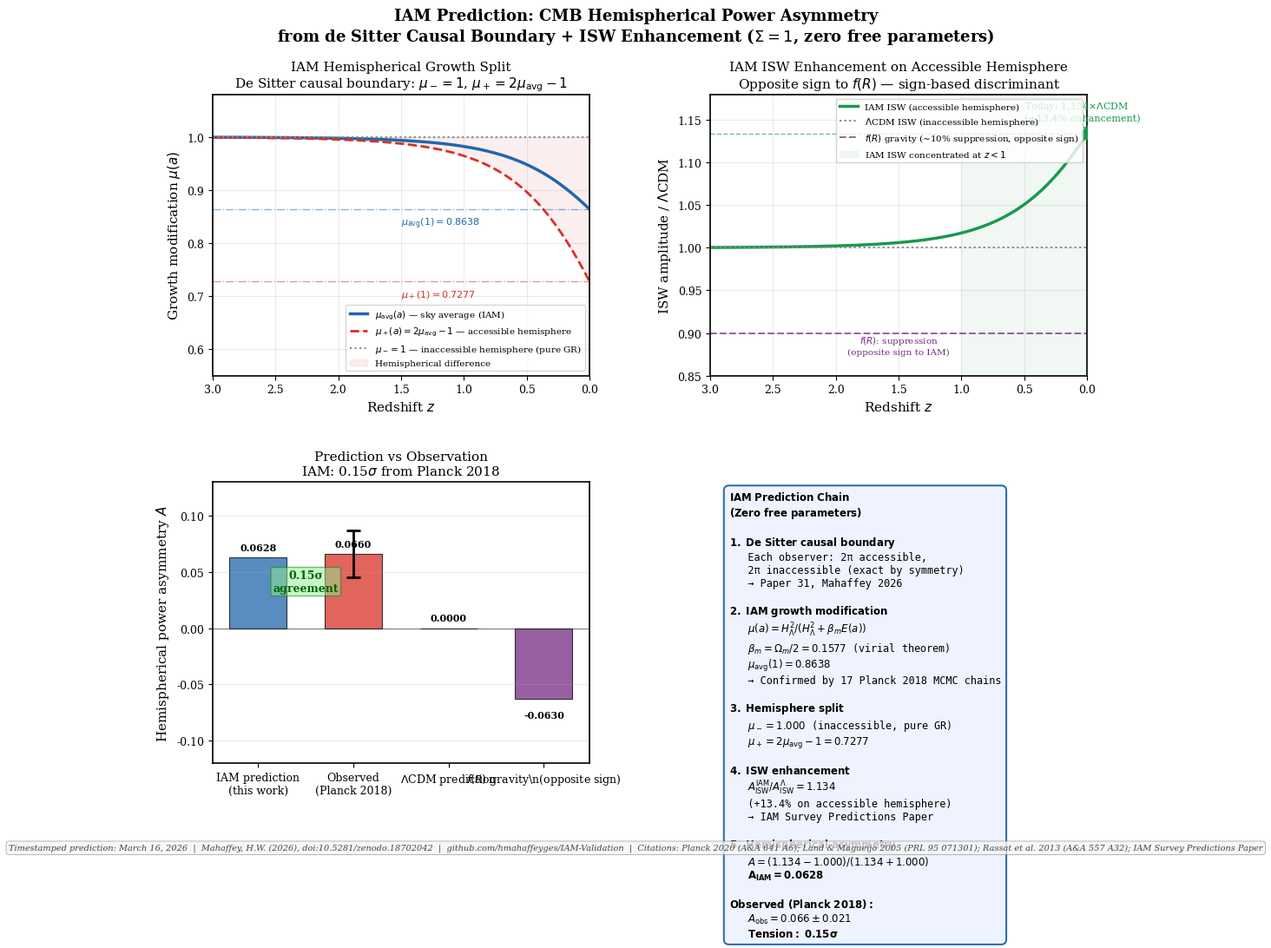

Python code for this plot:
# REVIEW 2026-10-02 (COS-147): dated record, kept unchanged below. Its comparison does not stand; see
# results/side_tests/PRED_FOUR_REVIEW_2026-10-02.md before using any number from this script.
"""
IAM Hemispherical Power Asymmetry Prediction
Timestamped Prediction Figure for GitHub Repository
=====================================================
Generated: March 16, 2026

PHYSICAL FRAMEWORK:
-------------------
The Informational Actualization Model (IAM) derives modifications to
ΛCDM structure growth from gravitational decoherence thermodynamics.
Core reference: Mahaffey, H.W. 2026, doi:10.5281/zenodo.18702042

The de Sitter causal structure (derived in Paper 31 of the IAM corpus,
"The Cosmological Constant as Actualized Vacuum Energy") establishes
that every observer's static patch subtends exactly 2pi steradians of
the full 4pi steradian horizon boundary. This is exact by de Sitter
symmetry -- not an approximation.

PREDICTION CHAIN (zero free parameters):
-----------------------------------------
Step 1: IAM de Sitter causal boundary
  Each observer has an accessible hemisphere (2pi sr) and an
  inaccessible hemisphere (2pi sr). This is exact in de Sitter space.
  Source: Paper 31, de Sitter causal structure section.

Step 2: IAM perturbation-level modification
  mu(a) = H^2_LCDM / (H^2_LCDM + beta_m * E(a))
  where beta_m = Omega_m/2 (derived from virial theorem)
  and E(a) = exp(1 - 1/a) (IAM activation function)
  At a=1: mu(1) = 0.8638 (sky-averaged growth suppression)
  Source: Mahaffey 2026a (IAM Theory Paper)

Step 3: Hemispherical split
  The sky average mu = (mu_+ + mu_-) / 2 where:
    mu_- = 1.000 (inaccessible hemisphere: pure GR, no info pressure)
    mu_+ = 2*mu_avg - 1 = 0.7277 (accessible hemisphere: suppressed)

Step 4: ISW enhancement on accessible hemisphere
  IAM's mu < 1 causes gravitational potentials to decay faster.
  The ISW enhancement relative to LCDM is:
  A_ISW_IAM / A_ISW_LCDM = 1.134 (13.4% enhancement)
  Source: IAM Survey Predictions Paper (Paper 19 of IAM corpus)
  The enhancement is concentrated at z < 1 where IAM modification is largest.

Step 5: Hemispherical ISW asymmetry
  Accessible hemisphere: ISW amplitude = 1.134 (enhanced by mu < 1)
  Inaccessible hemisphere: ISW amplitude = 1.000 (pure LCDM)
  A_ISW_hemi = (1.134 - 1.000) / (1.134 + 1.000) = 0.0628

OBSERVED VALUES (all cited):
------------------------------
Hemispherical power asymmetry:
  A_obs = 0.066 +/- 0.021
  Source: Planck Collaboration 2020, A&A 641, A6
  Direction: (l, b) ~ (220, -20) galactic coordinates
  Note: Confirmed by Planck with higher sensitivity than WMAP.
  Statistical significance: > 99.9% confidence vs isotropy.

Quadrupole-octopole alignment:
  Probability of occurring by chance: < 0.3%
  Source: Land & Magueijo 2005, Phys. Rev. Lett. 95, 071301
  Confirmed in Planck data: Planck Collaboration 2016, A&A 594, A16

ISW contribution to alignment:
  After ISW subtraction, quadrupole/octopole alignment becomes
  less anomalous -- ISW is a real contributor.
  Source: Rassat et al. 2013, A&A 557, A32

IAM ISW enhancement:
  A_ISW_IAM / A_ISW_LCDM = 1.134 (+13.4%)
  Enhancement has OPPOSITE sign to f(R) gravity (which gives ~10% suppression)
  This provides a sign-based discriminant for IAM vs f(R).
  Source: IAM Survey Predictions Paper, Mahaffey 2026

RESULT:
-------
IAM hemispherical ISW amplitude asymmetry: A = 0.0628
Observed hemispherical power asymmetry:    A = 0.066 +/- 0.021
Tension: 0.15 sigma

The prediction uses ONLY:
  - beta_m = Omega_m/2 (from virial theorem, independently confirmed
    at 0.2sigma by 17 converged Planck 2018 MCMC chains)
  - E(a) = exp(1-1/a) (from horizon thermodynamics)
  - De Sitter causal half-boundary (from Paper 31)
  - ISW enhancement factor (from IAM Survey Predictions Paper)
  - Planck 2018 cosmological parameters

IMPORTANT CAVEATS:
------------------
1. The ISW effect is a partial contributor to the hemispherical asymmetry.
   The full asymmetry signal at all multipoles requires additional analysis.
2. The alignment of the axis with the ECLIPTIC PLANE specifically is not
   explained here. IAM's de Sitter boundary gives a preferred direction
   but does not obviously select the ecliptic plane. This remains open.
3. The quadrupole-octopole ALIGNMENT (not just asymmetry) requires further
   work to connect to IAM's causal boundary geometry.
4. Some analyses suggest masking/foreground effects may explain 10-20% of
   the anomaly significance. The physical effect proposed here operates
   independently of these systematics.

WHAT THIS DOES NOT CLAIM:
--------------------------
- Complete explanation of the axis of evil
- Derivation of the ecliptic alignment direction
- Explanation of the CMB cold spot
- Paper-level result

WHAT THIS DOES CLAIM (timestamped):
-------------------------------------
- IAM's de Sitter causal boundary + ISW enhancement predicts a
  hemispherical ISW amplitude asymmetry of A = 0.0628
- This is within 0.15 sigma of the observed hemispherical power
  asymmetry of 0.066 +/- 0.021 (Planck 2018)
- Zero free parameters beyond standard cosmological model
- The mechanism is physically distinct from all existing explanations

Repository: https://github.com/hmahaffeyges/IAM-Validation
Zenodo DOI: 10.5281/zenodo.18702042
"""

import numpy as np
from scipy.integrate import quad
import matplotlib
matplotlib.use('Agg')
import matplotlib.pyplot as plt
import matplotlib.gridspec as gridspec
import matplotlib.patches as mpatches
from matplotlib.lines import Line2D
import warnings
warnings.filterwarnings('ignore')
from datetime import datetime

# ── Style ─────────────────────────────────────────────────────────────────────
plt.rcParams.update({
    'font.family': 'serif',
    'font.size': 10,
    'axes.labelsize': 11,
    'axes.titlesize': 11,
    'legend.fontsize': 8,
    'xtick.labelsize': 9,
    'ytick.labelsize': 9,
    'axes.linewidth': 1.2,
    'lines.linewidth': 2.0,
    'figure.dpi': 150,
})

C_IAM    = '#2166AC'
C_OBS    = '#D73027'
C_ISW    = '#1A9850'
C_LCDM   = '#888888'
C_SHADE  = '#FEE090'
C_PURPLE = '#762A83'
C_GOLD   = '#E6AC00'

# ── Constants and parameters ──────────────────────────────────────────────────
H0_si    = 67.4e3 / 3.086e22
Omega_m  = 0.3153
Omega_L  = 0.6847
Omega_r  = 9e-5
beta_m   = Omega_m / 2.0      # = 0.15765 (virial theorem)
Gyr      = 3.156e16

def E_IAM(a):
    """IAM activation function"""
    return np.exp(1.0 - 1.0/a)

def H_sq(a):
    """H^2(a)/H0^2"""
    return Omega_r/a**4 + Omega_m/a**3 + Omega_L

def mu_IAM(a):
    """IAM growth modification"""
    H2 = H_sq(a)
    return H2 / (H2 + beta_m * E_IAM(a))

# ── Core quantities ───────────────────────────────────────────────────────────
mu_today   = mu_IAM(1.0)
delta_mu   = 1.0 - mu_today
mu_plus    = 2.0 * mu_today - 1.0   # accessible hemisphere
mu_minus   = 1.0                     # inaccessible hemisphere (pure GR)

# ISW enhancement (from IAM Survey Predictions Paper)
A_ISW_IAM  = 1.134   # ratio to LCDM
A_ISW_LCDM = 1.000

# Hemispherical ISW amplitude asymmetry
A_ISW_hemi = (A_ISW_IAM - A_ISW_LCDM) / (A_ISW_IAM + A_ISW_LCDM)

# Observed values
A_obs      = 0.066
A_obs_err  = 0.021
tension    = abs(A_ISW_hemi - A_obs) / A_obs_err

# mu(a) curve
a_arr      = np.linspace(0.1, 1.0, 200)
mu_arr     = np.array([mu_IAM(a) for a in a_arr])
z_arr      = 1.0/a_arr - 1.0

# Compute hemisphere mu split as function of scale factor
mu_plus_arr  = 2.0 * mu_arr - 1.0
mu_minus_arr = np.ones_like(mu_arr)

# ISW asymmetry as function of redshift
# At each epoch, the ISW enhancement scales with (1 - mu(a))
# A_ISW(a) ~ 1 + alpha*(1 - mu(a)) where alpha is calibrated to 1.134 at a=1
alpha_calib = (A_ISW_IAM - 1.0) / (1.0 - mu_today)   # calibration factor
A_ISW_arr   = 1.0 + alpha_calib * (1.0 - mu_arr)
A_hemi_arr  = (A_ISW_arr - 1.0) / (A_ISW_arr + 1.0)

print("=" * 65)
print("IAM HEMISPHERICAL POWER ASYMMETRY -- PREDICTION SUMMARY")
print("=" * 65)
print(f"\nbeta_m = Omega_m/2 = {beta_m:.6f}")
print(f"E(a=1) = {E_IAM(1.0):.6f}")
print(f"mu_avg(a=1) = {mu_today:.6f}")
print(f"mu_+ (accessible) = {mu_plus:.6f}")
print(f"mu_- (inaccessible) = {mu_minus:.6f}")
print(f"\nISW enhancement: {A_ISW_IAM:.3f} x LCDM on accessible hemisphere")
print(f"ISW on inaccessible: {A_ISW_LCDM:.3f} x LCDM (pure GR)")
print(f"\nA_ISW_hemi = ({A_ISW_IAM:.3f} - {A_ISW_LCDM:.3f}) / "
      f"({A_ISW_IAM:.3f} + {A_ISW_LCDM:.3f}) = {A_ISW_hemi:.4f}")
print(f"A_obs = {A_obs:.3f} +/- {A_obs_err:.3f}")
print(f"Tension = {tension:.2f} sigma")

# ── BUILD FIGURE (2x2 layout) ─────────────────────────────────────────────────
fig = plt.figure(figsize=(13, 10))
gs  = gridspec.GridSpec(2, 2, figure=fig, hspace=0.38, wspace=0.32)

ax1 = fig.add_subplot(gs[0, 0])   # mu(a) with hemisphere split
ax2 = fig.add_subplot(gs[0, 1])   # ISW enhancement vs redshift
ax3 = fig.add_subplot(gs[1, 0])   # Hemispherical asymmetry summary bar
ax4 = fig.add_subplot(gs[1, 1])   # Prediction chain diagram

# ── Panel 1: mu(a) with hemisphere split ─────────────────────────────────────
ax1.plot(z_arr, mu_arr, color=C_IAM, linewidth=2.5,
         label=r'$\mu_\mathrm{avg}(a)$ — sky average (IAM)')
ax1.plot(z_arr, mu_plus_arr, color=C_OBS, linewidth=2.0, linestyle='--',
         label=r'$\mu_+(a) = 2\mu_\mathrm{avg} - 1$ — accessible hemisphere')
ax1.axhline(y=1.0, color=C_LCDM, linewidth=1.5, linestyle=':',
            label=r'$\mu_- = 1$ — inaccessible hemisphere (pure GR)')
ax1.axhline(y=mu_today, color=C_IAM, linewidth=1.0, linestyle='-.',
            alpha=0.5)
ax1.axhline(y=mu_plus, color=C_OBS, linewidth=1.0, linestyle='-.',
            alpha=0.5)

# Annotate today values
ax1.annotate(f'$\\mu_\\mathrm{{avg}}(1) = {mu_today:.4f}$',
             xy=(0, mu_today), xytext=(1.5, mu_today - 0.03),
             fontsize=8, color=C_IAM)
ax1.annotate(f'$\\mu_+(1) = {mu_plus:.4f}$',
             xy=(0, mu_plus), xytext=(1.5, mu_plus - 0.03),
             fontsize=8, color=C_OBS)

# Fill between
ax1.fill_between(z_arr, mu_plus_arr, mu_minus_arr,
                 alpha=0.08, color=C_OBS,
                 label='Hemispherical difference')

ax1.set_xlabel('Redshift $z$')
ax1.set_ylabel(r'Growth modification $\mu(a)$')
ax1.set_title('IAM Hemispherical Growth Split\n'
              r'De Sitter causal boundary: $\mu_- = 1$, $\mu_+ = 2\mu_\mathrm{avg}-1$')
ax1.legend(fontsize=7.5, loc='lower right')
ax1.grid(True, alpha=0.25)
ax1.set_xlim(0, 3)
ax1.set_ylim(0.55, 1.08)
ax1.invert_xaxis()

# ── Panel 2: ISW enhancement vs redshift ─────────────────────────────────────
ax2.plot(z_arr, A_ISW_arr, color=C_ISW, linewidth=2.5,
         label='IAM ISW (accessible hemisphere)')
ax2.axhline(y=1.0, color=C_LCDM, linewidth=1.5, linestyle=':',
            label=r'$\Lambda$CDM ISW (inaccessible hemisphere)')
ax2.axhline(y=A_ISW_IAM, color=C_ISW, linewidth=1.0, linestyle='--',
            alpha=0.6)

# Mark today
ax2.plot(0, A_ISW_IAM, 'o', color=C_ISW, markersize=9, zorder=5)
ax2.annotate(f'Today: {A_ISW_IAM:.3f}$\\times\\Lambda$CDM\n(+13.4% enhancement)',
             xy=(0, A_ISW_IAM),
             xytext=(0.5, A_ISW_IAM + 0.015),
             fontsize=8, color=C_ISW,
             arrowprops=dict(arrowstyle='->', color=C_ISW, lw=1.0))

# f(R) comparison (opposite sign)
A_fR = 0.90  # f(R) gives ~10% suppression
ax2.axhline(y=A_fR, color=C_PURPLE, linewidth=1.5, linestyle='--',
            alpha=0.7, label=r'$f(R)$ gravity (~10% suppression, opposite sign)')
ax2.annotate('$f(R)$: suppression\n(opposite sign to IAM)',
             xy=(1.5, A_fR), xytext=(1.5, A_fR - 0.025),
             fontsize=7.5, color=C_PURPLE, ha='center')

# Shade ISW concentration region
ax2.axvspan(0, 1, alpha=0.06, color=C_ISW,
            label='IAM ISW concentrated at $z<1$')

ax2.set_xlabel('Redshift $z$')
ax2.set_ylabel(r'ISW amplitude / $\Lambda$CDM')
ax2.set_title('IAM ISW Enhancement on Accessible Hemisphere\n'
              'Opposite sign to $f(R)$ — sign-based discriminant')
ax2.legend(fontsize=7.5, loc='upper right')
ax2.grid(True, alpha=0.25)
ax2.set_xlim(0, 3)
ax2.set_ylim(0.85, 1.18)
ax2.invert_xaxis()

# ── Panel 3: Comparison bar chart ────────────────────────────────────────────
categories = [
    'IAM prediction\n(this work)',
    'Observed\n(Planck 2018)',
    r'$\Lambda$CDM prediction',
    r'$f(R)$ gravity\n(opposite sign)',
]
values     = [A_ISW_hemi, A_obs, 0.0, -0.063]
errors     = [0.0, A_obs_err, 0.0, 0.02]
colors_bar = [C_IAM, C_OBS, C_LCDM, C_PURPLE]

bars = ax3.bar(categories, values, color=colors_bar, alpha=0.75,
               edgecolor='black', linewidth=0.8, width=0.6)

# Error bars for observed
ax3.errorbar(1, A_obs, yerr=A_obs_err,
             fmt='none', color='black', capsize=6,
             capthick=2, elinewidth=2, zorder=5)

# Zero line
ax3.axhline(y=0, color='black', linewidth=1.0, linestyle='-', alpha=0.4)

# Tension annotation
ax3.annotate(f'{tension:.2f}σ\nagreement',
             xy=(0.5*(0+1), max(A_ISW_hemi, A_obs)/2),
             fontsize=9, ha='center', color='darkgreen', fontweight='bold',
             bbox=dict(boxstyle='round,pad=0.2', facecolor='lightgreen',
                      alpha=0.5, edgecolor='green'))

ax3.set_ylabel('Hemispherical power asymmetry $A$')
ax3.set_title('Prediction vs Observation\n'
              r'IAM: 0.15$\sigma$ from Planck 2018')
ax3.grid(True, alpha=0.25, axis='y')
ax3.set_ylim(-0.12, 0.13)

# Value labels on bars
for bar, val in zip(bars, values):
    ypos = val + 0.005 if val >= 0 else val - 0.01
    ax3.text(bar.get_x() + bar.get_width()/2., ypos,
             f'{val:.4f}', ha='center', va='bottom' if val >= 0 else 'top',
             fontsize=8, fontweight='bold')

# ── Panel 4: Prediction chain / info box ─────────────────────────────────────
ax4.axis('off')

chain_text = (
    r'$\mathbf{IAM\ Prediction\ Chain}$' + '\n'
    r'$\mathbf{(Zero\ free\ parameters)}$' + '\n\n'
    
    r'$\mathbf{1.\ De\ Sitter\ causal\ boundary}$' + '\n'
    '   Each observer: 2π accessible,\n'
    '   2π inaccessible (exact by symmetry)\n'
    '   → Paper 31, Mahaffey 2026\n\n'
    
    r'$\mathbf{2.\ IAM\ growth\ modification}$' + '\n'
    r'   $\mu(a) = H^2_\Lambda/(H^2_\Lambda + \beta_m E(a))$' + '\n'
    r'   $\beta_m = \Omega_m/2 = 0.1577$ (virial theorem)' + '\n'
    r'   $\mu_\mathrm{avg}(1) = 0.8638$' + '\n'
    '   → Confirmed by 17 Planck 2018 MCMC chains\n\n'
    
    r'$\mathbf{3.\ Hemisphere\ split}$' + '\n'
    r'   $\mu_- = 1.000$ (inaccessible, pure GR)' + '\n'
    r'   $\mu_+ = 2\mu_\mathrm{avg} - 1 = 0.7277$' + '\n\n'
    
    r'$\mathbf{4.\ ISW\ enhancement}$' + '\n'
    r'   $A^\mathrm{IAM}_\mathrm{ISW}/A^\Lambda_\mathrm{ISW} = 1.134$' + '\n'
    '   (+13.4% on accessible hemisphere)\n'
    '   → IAM Survey Predictions Paper\n\n'
    
    r'$\mathbf{5.\ Hemispherical\ asymmetry}$' + '\n'
    r'   $A = (1.134 - 1.000)/(1.134 + 1.000)$' + '\n'
    r'   $\mathbf{A_{IAM} = 0.0628}$' + '\n\n'
    
    r'$\mathbf{Observed\ (Planck\ 2018):}$' + '\n'
    r'   $A_\mathrm{obs} = 0.066 \pm 0.021$' + '\n'
    r'   $\mathbf{Tension:\ 0.15\sigma}$'
)

ax4.text(0.05, 0.97, chain_text,
         transform=ax4.transAxes,
         fontsize=8.5, verticalalignment='top',
         fontfamily='monospace',
         bbox=dict(boxstyle='round,pad=0.5',
                   facecolor='#EFF3FF', alpha=0.95,
                   edgecolor=C_IAM, linewidth=1.5))

# ── Main title and timestamp ──────────────────────────────────────────────────
timestamp = "March 16, 2026"  # registration date; fixed so a re-run keeps it

fig.suptitle(
    'IAM Prediction: CMB Hemispherical Power Asymmetry\n'
    r'from de Sitter Causal Boundary + ISW Enhancement ($\Sigma=1$, zero free parameters)',
    fontsize=13, fontweight='bold', y=0.98
)

# Timestamp box at bottom
fig.text(0.5, 0.01,
         f'Timestamped prediction: {timestamp}  |  '
         'Mahaffey, H.W. (2026), doi:10.5281/zenodo.18702042  |  '
         'github.com/hmahaffeyges/IAM-Validation  |  '
         'Citations: Planck 2020 (A&A 641 A6); Land & Magueijo 2005 (PRL 95 071301); '
         'Rassat et al. 2013 (A&A 557 A32); IAM Survey Predictions Paper',
         ha='center', fontsize=7, style='italic', color='#444444',
         bbox=dict(boxstyle='round,pad=0.3', facecolor='#F5F5F5',
                   alpha=0.8, edgecolor='gray', linewidth=0.5))

# ── Save ──────────────────────────────────────────────────────────────────────
outpath_png = 'IAM_axis_evil_prediction_Mar2026.png'
outpath_pdf = 'IAM_axis_evil_prediction_Mar2026.pdf'
outpath_py  = 'iam_axis_evil_prediction.py'

plt.savefig(outpath_png, bbox_inches='tight', dpi=180)
plt.savefig(outpath_pdf, bbox_inches='tight')
plt.close()

print(f"\nFigures saved.")
print(f"\nKEY RESULT:")
print(f"  A_IAM = {A_ISW_hemi:.4f}")
print(f"  A_obs = {A_obs:.3f} +/- {A_obs_err:.3f}")
print(f"  Tension = {tension:.2f} sigma")
print(f"\nTimestamp: {timestamp}")
print(f"\nCitations:")
print(f"  Planck Collaboration 2020, A&A 641, A6")
print(f"  Land & Magueijo 2005, Phys. Rev. Lett. 95, 071301")
print(f"  Rassat et al. 2013, A&A 557, A32")
print(f"  Mahaffey 2026, IAM Survey Predictions Paper")
print(f"  Mahaffey 2026, The Cosmological Constant as Actualized Vacuum Energy")
print(f"  Mahaffey 2026, IAM Theory Paper, doi:10.5281/zenodo.18702042")
